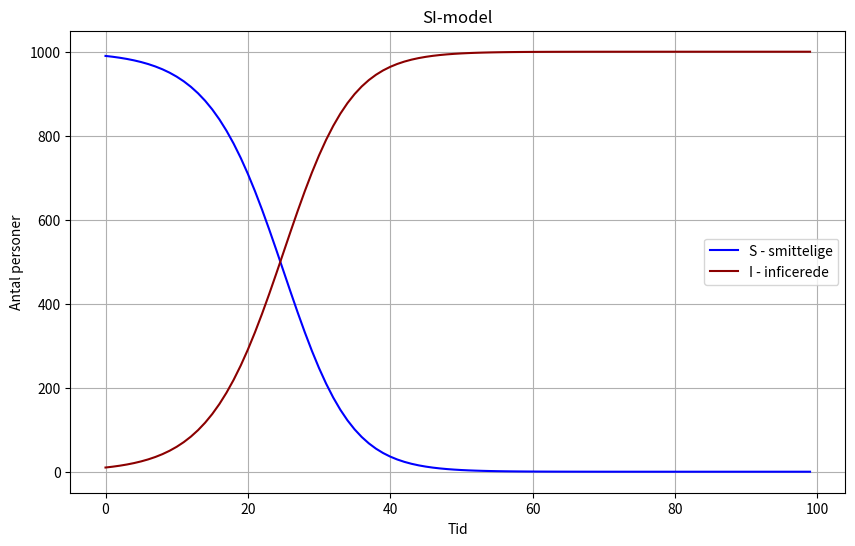

Write the Python code that produced this figure. (Note: this script raises an exception after producing the figure.)
import matplotlib.pyplot as plt


class Population:
    def __init__(self, S, I):
        self.S = S
        self.I = I

    def total(self):
        return self.S + self.I


class Model:
    def __init__(self, smitteRate):
        self.smitteRate = smitteRate

    def step(self, population):
        N = population.total()

        dS = -self.smitteRate * population.S * population.I / N
        dI = self.smitteRate * population.S * population.I / N

        population.S += dS
        population.I += dI

        return population


class Simulering:
    def __init__(self, model, population):
        self.model = model
        self.population = population
        self.historik = []

    def simuler(self, steps):
        for _ in range(steps):
            self.historik.append((self.population.S, self.population.I))
            self.model.step(self.population)
        return self.historik


class Plotter:
    def __init__(self, historik):
        self.historik = historik

    def plot(self):
        S = []
        I = []
        for h in self.historik:
            S.append(h[0])
            I.append(h[1])

        plt.figure(figsize=(10, 6))
        plt.plot(S, label='S - smittelige', color='blue')
        plt.plot(I, label='I - inficerede', color='darkred')
        plt.xlabel('Tid')
        plt.ylabel('Antal personer')
        plt.title('SI-model')
        plt.legend()
        plt.grid(True)
        plt.show()


population = Population(S=990, I=10)
model = Model(smitteRate=0.2)
simulering = Simulering(model, population)

historik = simulering.simuler(steps=100)
Plotter(historik).plot()

population = Population(S=990, I=10, R=0)
model = Model(smitteRate=0.2, raskRate=0.05)
simulering = Simulering(model, population)

historik = simulering.simuler(steps=250)
Plotter(historik).plot()
